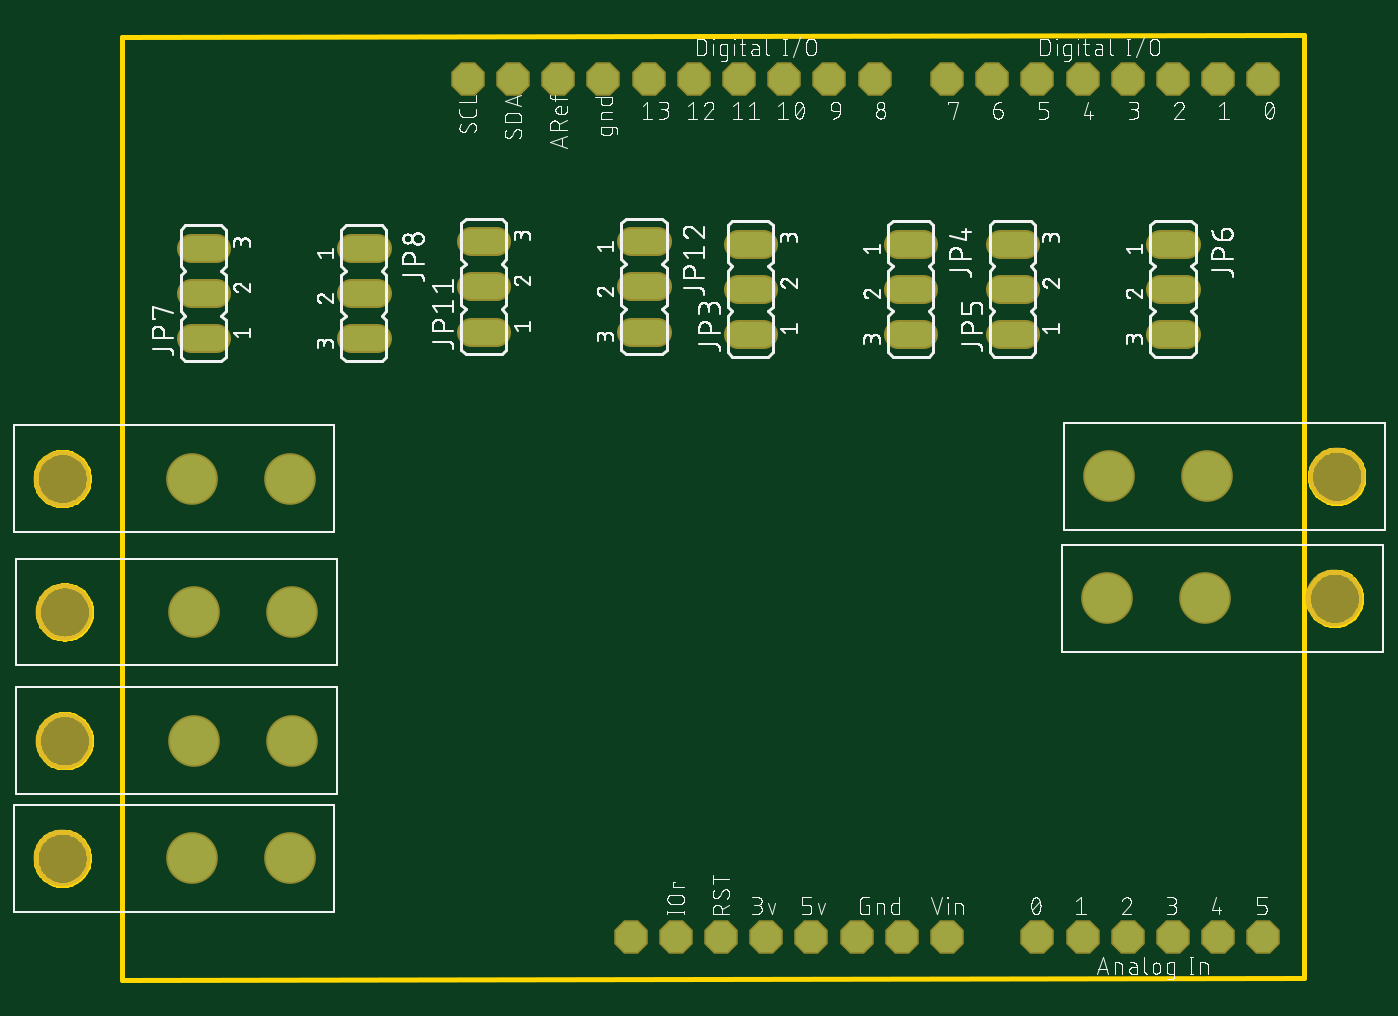
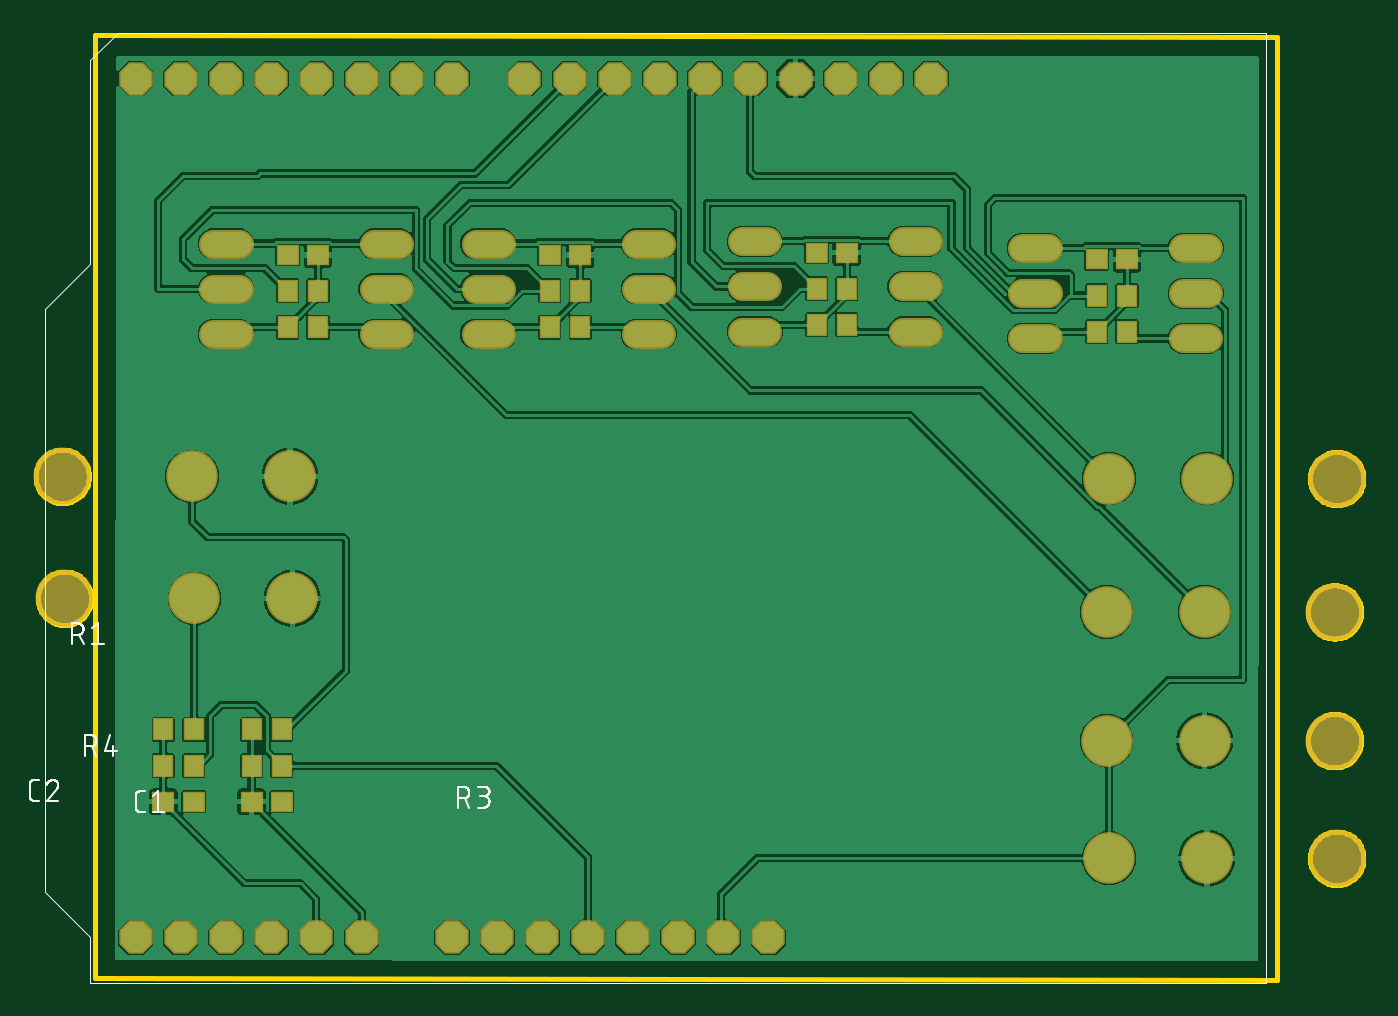
Circuit board: 8 layer files. Board 74.6 x 53.1 mm.
- bottom_copper: copper_bottom.gbr (148354 bytes)
- top_copper: copper_top.gbr (1942 bytes)
- outline: profile.gbr (10297 bytes)
- bottom_silk: silkscreen_bottom.gbr (14883 bytes)
- top_silk: silkscreen_top.gbr (190638 bytes)
- bottom_mask: soldermask_bottom.gbr (2945 bytes)
- top_mask: soldermask_top.gbr (2133 bytes)
- paste: solderpaste_bottom.gbr (942 bytes)

=== bottom_copper: copper_bottom.gbr (148354 bytes, source omitted) ===
=== top_copper: copper_top.gbr ===
G04 EAGLE Gerber RS-274X export*
G75*
%MOMM*%
%FSLAX34Y34*%
%LPD*%
%INTop Copper*%
%IPPOS*%
%AMOC8*
5,1,8,0,0,1.08239X$1,22.5*%
G01*
%ADD10P,1.814519X8X22.500000*%
%ADD11C,2.700000*%
%ADD12C,1.422400*%


D10*
X533400Y508000D03*
X508000Y25400D03*
X558800Y508000D03*
X584200Y508000D03*
X609600Y508000D03*
X635000Y508000D03*
X508000Y508000D03*
X482600Y508000D03*
X457200Y508000D03*
X416560Y508000D03*
X391160Y508000D03*
X365760Y508000D03*
X340360Y508000D03*
X314960Y508000D03*
X289560Y508000D03*
X264160Y508000D03*
X238760Y508000D03*
X533400Y25400D03*
X558800Y25400D03*
X584200Y25400D03*
X609600Y25400D03*
X635000Y25400D03*
X457200Y25400D03*
X431800Y25400D03*
X406400Y25400D03*
X381000Y25400D03*
X355600Y25400D03*
X330200Y25400D03*
X213360Y508000D03*
X187960Y508000D03*
X304800Y25400D03*
X279400Y25400D03*
D11*
X601980Y215900D03*
X546980Y215900D03*
X603250Y284480D03*
X548250Y284480D03*
X33020Y69850D03*
X88020Y69850D03*
X34290Y135890D03*
X89290Y135890D03*
X33020Y283210D03*
X88020Y283210D03*
X34290Y208280D03*
X89290Y208280D03*
D12*
X339598Y364490D02*
X353822Y364490D01*
X353822Y389890D02*
X339598Y389890D01*
X339598Y415290D02*
X353822Y415290D01*
X429768Y415290D02*
X443992Y415290D01*
X443992Y389890D02*
X429768Y389890D01*
X429768Y364490D02*
X443992Y364490D01*
X486918Y364490D02*
X501142Y364490D01*
X501142Y389890D02*
X486918Y389890D01*
X486918Y415290D02*
X501142Y415290D01*
X577088Y415290D02*
X591312Y415290D01*
X591312Y389890D02*
X577088Y389890D01*
X577088Y364490D02*
X591312Y364490D01*
X46482Y361950D02*
X32258Y361950D01*
X32258Y387350D02*
X46482Y387350D01*
X46482Y412750D02*
X32258Y412750D01*
X122428Y412750D02*
X136652Y412750D01*
X136652Y387350D02*
X122428Y387350D01*
X122428Y361950D02*
X136652Y361950D01*
X189738Y365760D02*
X203962Y365760D01*
X203962Y391160D02*
X189738Y391160D01*
X189738Y416560D02*
X203962Y416560D01*
X279908Y416560D02*
X294132Y416560D01*
X294132Y391160D02*
X279908Y391160D01*
X279908Y365760D02*
X294132Y365760D01*
M02*

=== outline: profile.gbr (10297 bytes, source omitted) ===
=== bottom_silk: silkscreen_bottom.gbr (14883 bytes, source omitted) ===
=== top_silk: silkscreen_top.gbr (190638 bytes, source omitted) ===
=== bottom_mask: soldermask_bottom.gbr ===
G04 EAGLE Gerber RS-274X export*
G75*
%MOMM*%
%FSLAX34Y34*%
%LPD*%
%INSoldermask Bottom*%
%IPPOS*%
%AMOC8*
5,1,8,0,0,1.08239X$1,22.5*%
G01*
%ADD10P,2.034460X8X22.500000*%
%ADD11R,1.203200X1.303200*%
%ADD12R,1.303200X1.203200*%
%ADD13C,2.903200*%
%ADD14C,3.203200*%
%ADD15C,1.625600*%


D10*
X533400Y508000D03*
X508000Y25400D03*
X558800Y508000D03*
X584200Y508000D03*
X609600Y508000D03*
X635000Y508000D03*
X508000Y508000D03*
X482600Y508000D03*
X457200Y508000D03*
X416560Y508000D03*
X391160Y508000D03*
X365760Y508000D03*
X340360Y508000D03*
X314960Y508000D03*
X289560Y508000D03*
X264160Y508000D03*
X238760Y508000D03*
X533400Y25400D03*
X558800Y25400D03*
X584200Y25400D03*
X609600Y25400D03*
X635000Y25400D03*
X457200Y25400D03*
X431800Y25400D03*
X406400Y25400D03*
X381000Y25400D03*
X355600Y25400D03*
X330200Y25400D03*
X213360Y508000D03*
X187960Y508000D03*
X304800Y25400D03*
X279400Y25400D03*
D11*
X619370Y142240D03*
X602370Y142240D03*
X602370Y121920D03*
X619370Y121920D03*
D12*
X602370Y101600D03*
X619370Y101600D03*
D13*
X601980Y215900D03*
X546980Y215900D03*
D14*
X674980Y215900D03*
D11*
X569840Y142240D03*
X552840Y142240D03*
X552840Y121920D03*
X569840Y121920D03*
D12*
X552840Y101600D03*
X569840Y101600D03*
D13*
X603250Y284480D03*
X548250Y284480D03*
D14*
X676250Y284480D03*
D13*
X33020Y69850D03*
X88020Y69850D03*
D14*
X-39980Y69850D03*
D13*
X34290Y135890D03*
X89290Y135890D03*
D14*
X-38710Y135890D03*
D13*
X33020Y283210D03*
X88020Y283210D03*
D14*
X-39980Y283210D03*
D13*
X34290Y208280D03*
X89290Y208280D03*
D14*
X-38710Y208280D03*
D11*
X402200Y368300D03*
X385200Y368300D03*
X402200Y388620D03*
X385200Y388620D03*
D12*
X402200Y408940D03*
X385200Y408940D03*
D15*
X353822Y364490D02*
X339598Y364490D01*
X339598Y389890D02*
X353822Y389890D01*
X353822Y415290D02*
X339598Y415290D01*
X429768Y415290D02*
X443992Y415290D01*
X443992Y389890D02*
X429768Y389890D01*
X429768Y364490D02*
X443992Y364490D01*
D11*
X549520Y368300D03*
X532520Y368300D03*
X549520Y388620D03*
X532520Y388620D03*
D12*
X549520Y408940D03*
X532520Y408940D03*
D15*
X501142Y364490D02*
X486918Y364490D01*
X486918Y389890D02*
X501142Y389890D01*
X501142Y415290D02*
X486918Y415290D01*
X577088Y415290D02*
X591312Y415290D01*
X591312Y389890D02*
X577088Y389890D01*
X577088Y364490D02*
X591312Y364490D01*
D11*
X94860Y365760D03*
X77860Y365760D03*
X94860Y386080D03*
X77860Y386080D03*
D12*
X94860Y406400D03*
X77860Y406400D03*
D15*
X46482Y361950D02*
X32258Y361950D01*
X32258Y387350D02*
X46482Y387350D01*
X46482Y412750D02*
X32258Y412750D01*
X122428Y412750D02*
X136652Y412750D01*
X136652Y387350D02*
X122428Y387350D01*
X122428Y361950D02*
X136652Y361950D01*
D11*
X252340Y369570D03*
X235340Y369570D03*
X252340Y389890D03*
X235340Y389890D03*
D12*
X252340Y410210D03*
X235340Y410210D03*
D15*
X203962Y365760D02*
X189738Y365760D01*
X189738Y391160D02*
X203962Y391160D01*
X203962Y416560D02*
X189738Y416560D01*
X279908Y416560D02*
X294132Y416560D01*
X294132Y391160D02*
X279908Y391160D01*
X279908Y365760D02*
X294132Y365760D01*
M02*

=== top_mask: soldermask_top.gbr ===
G04 EAGLE Gerber RS-274X export*
G75*
%MOMM*%
%FSLAX34Y34*%
%LPD*%
%INSoldermask Top*%
%IPPOS*%
%AMOC8*
5,1,8,0,0,1.08239X$1,22.5*%
G01*
%ADD10P,2.034460X8X22.500000*%
%ADD11C,2.903200*%
%ADD12C,3.203200*%
%ADD13C,1.625600*%


D10*
X533400Y508000D03*
X508000Y25400D03*
X558800Y508000D03*
X584200Y508000D03*
X609600Y508000D03*
X635000Y508000D03*
X508000Y508000D03*
X482600Y508000D03*
X457200Y508000D03*
X416560Y508000D03*
X391160Y508000D03*
X365760Y508000D03*
X340360Y508000D03*
X314960Y508000D03*
X289560Y508000D03*
X264160Y508000D03*
X238760Y508000D03*
X533400Y25400D03*
X558800Y25400D03*
X584200Y25400D03*
X609600Y25400D03*
X635000Y25400D03*
X457200Y25400D03*
X431800Y25400D03*
X406400Y25400D03*
X381000Y25400D03*
X355600Y25400D03*
X330200Y25400D03*
X213360Y508000D03*
X187960Y508000D03*
X304800Y25400D03*
X279400Y25400D03*
D11*
X601980Y215900D03*
X546980Y215900D03*
D12*
X674980Y215900D03*
D11*
X603250Y284480D03*
X548250Y284480D03*
D12*
X676250Y284480D03*
D11*
X33020Y69850D03*
X88020Y69850D03*
D12*
X-39980Y69850D03*
D11*
X34290Y135890D03*
X89290Y135890D03*
D12*
X-38710Y135890D03*
D11*
X33020Y283210D03*
X88020Y283210D03*
D12*
X-39980Y283210D03*
D11*
X34290Y208280D03*
X89290Y208280D03*
D12*
X-38710Y208280D03*
D13*
X339598Y364490D02*
X353822Y364490D01*
X353822Y389890D02*
X339598Y389890D01*
X339598Y415290D02*
X353822Y415290D01*
X429768Y415290D02*
X443992Y415290D01*
X443992Y389890D02*
X429768Y389890D01*
X429768Y364490D02*
X443992Y364490D01*
X486918Y364490D02*
X501142Y364490D01*
X501142Y389890D02*
X486918Y389890D01*
X486918Y415290D02*
X501142Y415290D01*
X577088Y415290D02*
X591312Y415290D01*
X591312Y389890D02*
X577088Y389890D01*
X577088Y364490D02*
X591312Y364490D01*
X46482Y361950D02*
X32258Y361950D01*
X32258Y387350D02*
X46482Y387350D01*
X46482Y412750D02*
X32258Y412750D01*
X122428Y412750D02*
X136652Y412750D01*
X136652Y387350D02*
X122428Y387350D01*
X122428Y361950D02*
X136652Y361950D01*
X189738Y365760D02*
X203962Y365760D01*
X203962Y391160D02*
X189738Y391160D01*
X189738Y416560D02*
X203962Y416560D01*
X279908Y416560D02*
X294132Y416560D01*
X294132Y391160D02*
X279908Y391160D01*
X279908Y365760D02*
X294132Y365760D01*
M02*

=== paste: solderpaste_bottom.gbr ===
G04 EAGLE Gerber RS-274X export*
G75*
%MOMM*%
%FSLAX34Y34*%
%LPD*%
%INSolderpaste Bottom*%
%IPPOS*%
%AMOC8*
5,1,8,0,0,1.08239X$1,22.5*%
G01*
%ADD10R,1.000000X1.100000*%
%ADD11R,1.100000X1.000000*%


D10*
X619370Y142240D03*
X602370Y142240D03*
X602370Y121920D03*
X619370Y121920D03*
D11*
X602370Y101600D03*
X619370Y101600D03*
D10*
X569840Y142240D03*
X552840Y142240D03*
X552840Y121920D03*
X569840Y121920D03*
D11*
X552840Y101600D03*
X569840Y101600D03*
D10*
X402200Y368300D03*
X385200Y368300D03*
X402200Y388620D03*
X385200Y388620D03*
D11*
X402200Y408940D03*
X385200Y408940D03*
D10*
X549520Y368300D03*
X532520Y368300D03*
X549520Y388620D03*
X532520Y388620D03*
D11*
X549520Y408940D03*
X532520Y408940D03*
D10*
X94860Y365760D03*
X77860Y365760D03*
X94860Y386080D03*
X77860Y386080D03*
D11*
X94860Y406400D03*
X77860Y406400D03*
D10*
X252340Y369570D03*
X235340Y369570D03*
X252340Y389890D03*
X235340Y389890D03*
D11*
X252340Y410210D03*
X235340Y410210D03*
M02*

